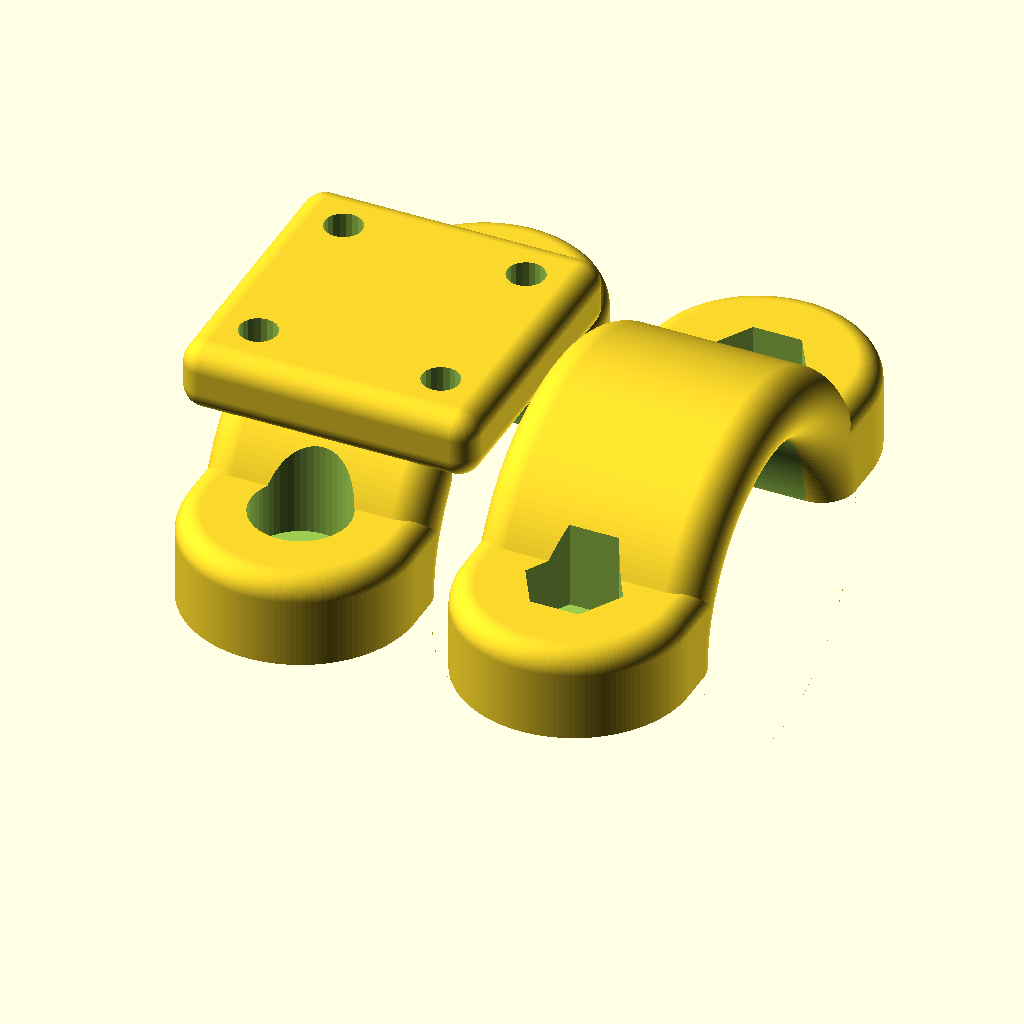
Cell 1 — every parameter at its default value.
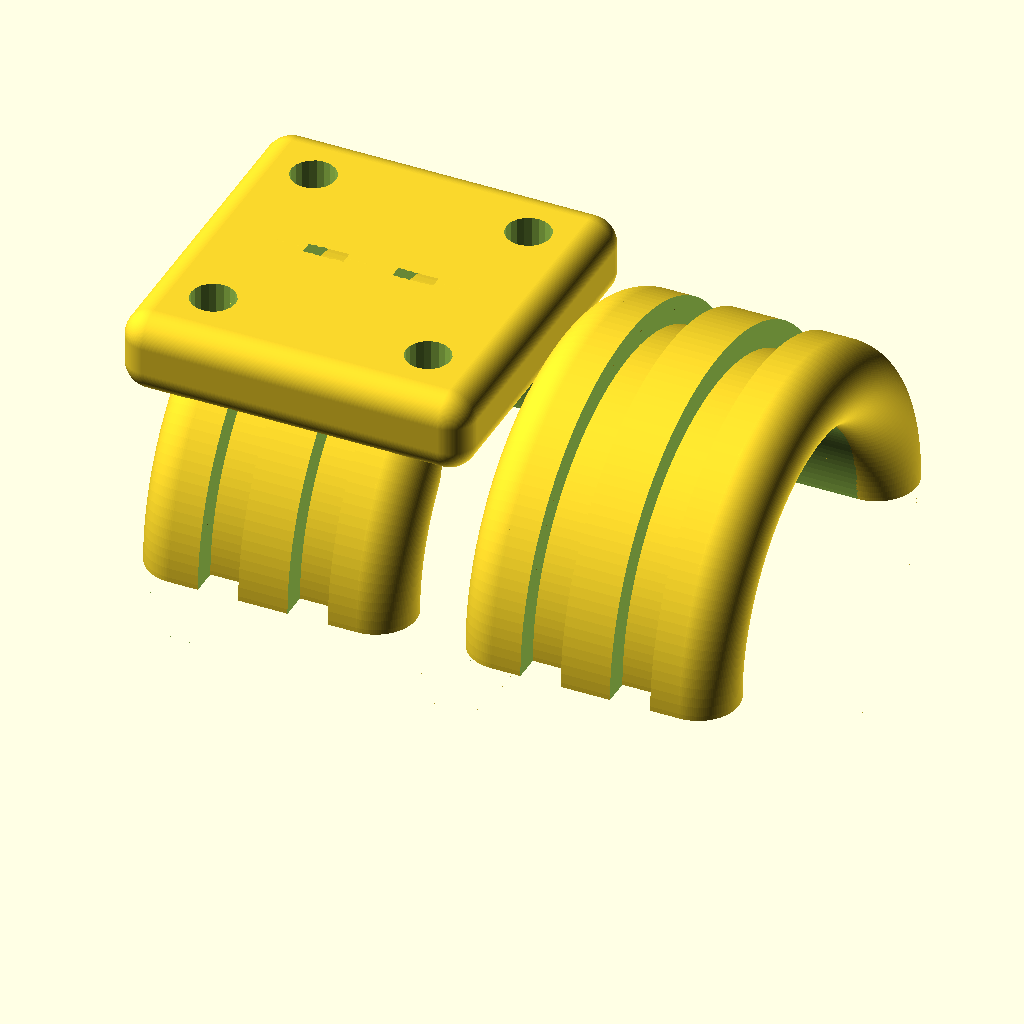
Cell 2: the same model with mountType = "zip ties".
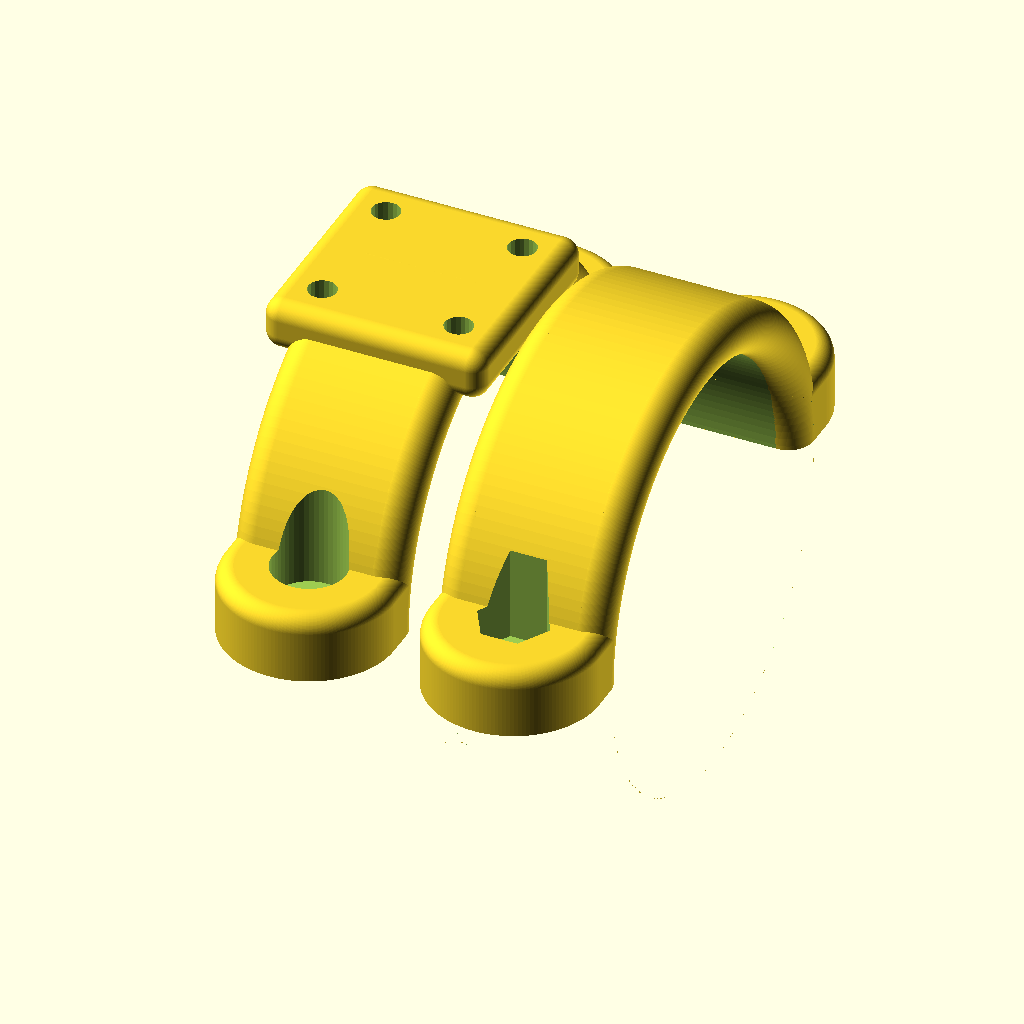
Cell 3: the same model with tubeDiameter = 45.
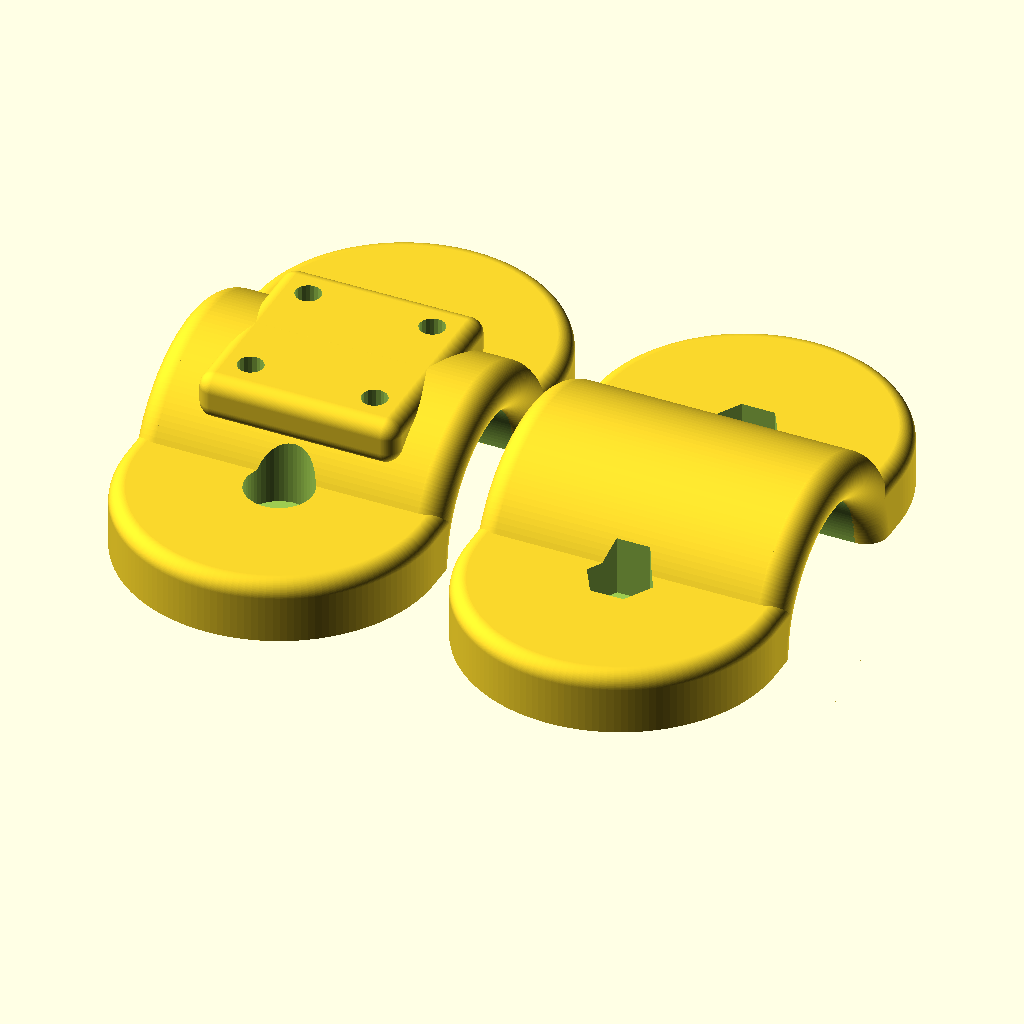
Cell 4: the same model with width = 40.
All cells are drawn from the same view direction (rotation 55°, 0°, 25°, orthographic, colour scheme Cornfield), but the view is re-fitted for each cell, so position and scale can differ between cells as well as the parameter.
The OpenSCAD source (inputs/thingiverse/files/thing-3066652/files/BikeMount.scad):
// ****************************************************************************
// Customizable Bike Mount for Smartphone Holders
// to mount your smartphone to a bike or in general some tube
// Author: Peter Holzwarth
// ****************************************************************************
// https://en.wikibooks.org/wiki/OpenSCAD_User_Manual/The_OpenSCAD_Language

/* [mount dimensions in mm] */
// diameter of the handlebar
tubeDiameter= 22.5;
// width of the mounting ring
width= 20;
// mounting: use screws or cable ties
mountType= "screws"; // [screws,zip ties]
// in case of using zip ties, their width
cableTiesWidth= 3;

/* [hidden] */
// plate thickness 1
th= 2;
// plate thickness 2
bt= 4;
$fn=150;

BikeMountUpper();
translate([width+4,0,0]) BikeMountLower();

module BikeMountUpper() {
    difference() {
        union() {
            difference() {
                difference() {
                    MountBase();
                    if (mountType=="screws") {
                        translate([width/2,-tubeDiameter/2-6,-0.01]) Screw(4.3, 20, 3);
                        translate([width/2,tubeDiameter/2+6,-0.01]) Screw(4.3, 20, 3);
                    }
                }
                // space for screw bolts
                translate([width/2,0,tubeDiameter/2+6]) mirror([0,0,1]) Plate_rem();
            }
            translate([width/2,0,tubeDiameter/2+6]) mirror([0,0,1]) Plate();
        }
        if (mountType!="screws") {
            translate([width/3-cableTiesWidth/2,0,0]) ring();
            translate([width*2/3-cableTiesWidth/2,0,0]) ring();
        }
    }
    
}

module BikeMountLower() {
    difference() {
        MountBase();
        if (mountType=="screws") {
            translate([width/2,-tubeDiameter/2-6,-0.01]) Screw(4.3, 20, 3, 6);
            translate([width/2,tubeDiameter/2+6,-0.01]) Screw(4.3, 20, 3, 6);
        } else {
            translate([width/3-cableTiesWidth/2,0,0]) ring();
            translate([width*2/3-cableTiesWidth/2,0,0]) ring();
        }
    }
}

// a half ring and side wings for the screws
module MountBase() {
    difference() {
        rotate([0,90,0]) emptyWheel(tubeDiameter/2+3+3,width,3); 
        translate([0,-tubeDiameter/2-3-3-0.01,-tubeDiameter/2-3-3-0.01]) 
            cube([width,tubeDiameter+4*3+0.02,tubeDiameter/2+3+3+0.01]);
    }
    if (mountType=="screws") {
        difference() {
            hull() {
                translate([width/2,-tubeDiameter/2-6,0]) buttonRound(width/2,6,2);
                translate([width/2,tubeDiameter/2+6,0]) buttonRound(width/2,6,2);
            }
            translate([-0.01,0,0]) rotate([0,90,0]) 
                cylinder(r=tubeDiameter/2+3,h=width+0.02);
        }
    }
}

module Plate() {
    difference() {
        Plate_add();
        Plate_rem();
    }
}

// the plate
module Plate_add() {
    translate([0,0,(th+bt)/2]) cubeR([26,26,th+bt],2, true);
}

// space for the screws and bolts
module Plate_rem() {
    translate([0,0,-0.01]) fourScrews(16,16,3.3,th+bt+0.02);
    translate([0,0,(th+bt)/2]) fourScrews(16,16,6.5,th+bt+10,6);
}

// ////////////////////////////////////////////////////////////////
// cube with rounded corners
module cubeR(dims, rnd=1, centerR= false) {
    translate(centerR?[-dims[0]/2,-dims[1]/2,-dims[2]/2]:[]) {
        hull() {
            translate([rnd,rnd,rnd]) sphere(r=rnd);
            translate([dims[0]-rnd,rnd,rnd]) sphere(r=rnd);
            translate([rnd,dims[1]-rnd,rnd]) sphere(r=rnd);
            translate([dims[0]-rnd,dims[1]-rnd,rnd]) sphere(r=rnd);

            translate([rnd,rnd,dims[2]-rnd]) sphere(r=rnd);
            translate([dims[0]-rnd,rnd,dims[2]-rnd]) sphere(r=rnd);
            translate([rnd,dims[1]-rnd,dims[2]-rnd]) sphere(r=rnd);
            translate([dims[0]-rnd,dims[1]-rnd,dims[2]-rnd]) sphere(r=rnd);
        }
    }
}

// four screw nuts without threads - good for metal screws
// x, y: distances of mid points
// d: screw diameter
// h: nut height
module fourScrews(x, y, d, h, fn=20) {
    translate([x/2,y/2,0]) cylinder(r=d/2,h=h,$fn=fn);
    translate([-x/2,y/2,0]) cylinder(r=d/2,h=h,$fn=fn);
    translate([x/2,-y/2,0]) cylinder(r=d/2,h=h,$fn=fn);
    translate([-x/2,-y/2,0]) cylinder(r=d/2,h=h,$fn=fn);
}

// ////////////////////////////////////////////////////////////////
// rounded button - lower part is a cylinder, upper part like a filled ring
// r= outer radius
// h= height
// rr= upper rounding
// buttonRound(20,10,2);
module buttonRound(r, h, rr) {
    hull() {
        translate([0,0,h-rr]) bikeWheel(r, rr);
        cylinder(r=r,h=h-rr);
    }
}



// like a bike wheel
// bikeWheel(20,10,2);
module bikeWheel(wr, rr) {
    translate([0,0,rr]) rotate_extrude(convexity= 2) translate([wr-rr, 0, 0]) circle(r=rr);
}

// like a car wheel
// wheel(20,10,2);
module wheel(wr, h, rr) {
    hull() {
        translate([0,0,rr]) rotate_extrude(convexity= 2) translate([wr-rr, 0, 0]) circle(r=rr);
        translate([0,0,h-rr]) rotate_extrude(convexity= 2) translate([wr-rr, 0, 0]) circle(r=rr);
    }
}

// like an empty car wheel
// emptyWheel(20,10,2);
module emptyWheel(wr, h, rr) {
    translate([0,0,rr]) rotate_extrude(convexity= 2) translate([wr-rr, 0, 0]) circle(r=rr);
    translate([0,0,rr]) difference() {
        cylinder(r=wr,h=h-2*rr);
        translate([0,0,-0.01]) cylinder(r=wr-2*rr,h=h);
    }
    translate([0,0,h-rr]) rotate_extrude(convexity= 2) translate([wr-rr, 0, 0]) circle(r=rr);
}

// simple screw model
// Screw(4, 10, 7, 6);
module Screw(m, h, th, fn= 50) {
    cylinder(r= m/2, h= h);
    translate([0,0,th]) cylinder(r= m, h= h-th, $fn= fn);
}

// ring space to fix zip ties
// translate([-20,0,0]) ring();
module ring() {
    rotate([0,90,0]) 
        difference() {
            cylinder(r= tubeDiameter/2+3+3.01,h=cableTiesWidth);
            translate([0,0,-0.01]) 
                cylinder(r= tubeDiameter/2+1+3.01,h=cableTiesWidth+0.02);
        }
}
Parameter table extracted from the source (name, type, default, range or options):
tubeDiameter: number, default 22.5
width: number, default 20
mountType: string, default "screws", options "screws", "zip ties"
cableTiesWidth: number, default 3
